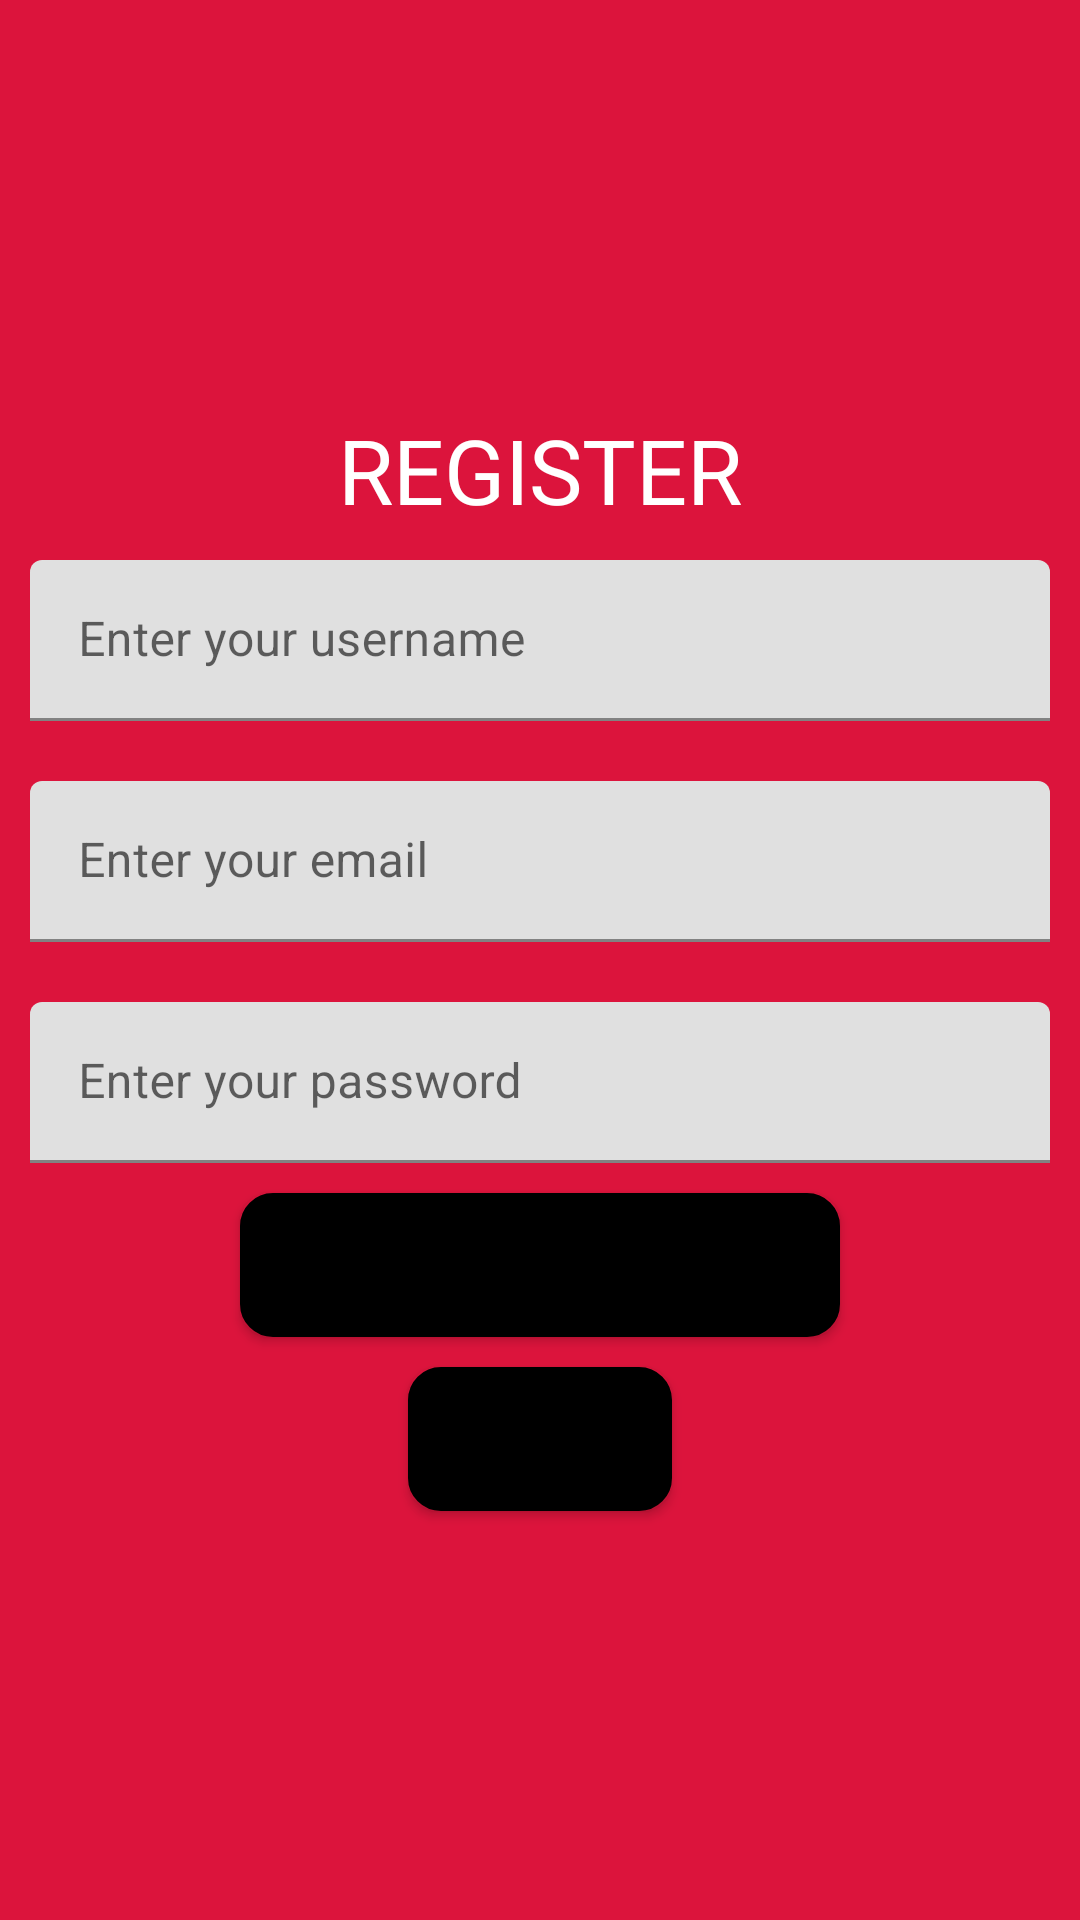

Reconstruct the res/layout file that produces this screen, plus the resources it refers to.
<!-- AndroidManifest.xml: application theme Theme.KetchAppn -->
<!-- res/layout/activity_register.xml -->
<?xml version="1.0" encoding="utf-8"?>
<LinearLayout xmlns:android="http://schemas.android.com/apk/res/android"
    android:layout_width="fill_parent"
    android:layout_height="fill_parent"
    android:orientation="vertical"
    android:gravity="center"

    android:id="@+id/RegisterFrag"
    android:background="@color/primary"
    >


    <TextView
        android:layout_width="match_parent"
        android:layout_height="wrap_content"
        android:text="@string/REGISTER"
        android:textAlignment="center"

        android:textColor="@color/white"
        android:textSize="30sp" />

    <com.google.android.material.textfield.TextInputLayout
        android:id="@+id/username_text"
        style="@style/Widget.MaterialComponents.TextInputLayout.FilledBox.Dense"
        android:layout_width="match_parent"
        android:layout_height="wrap_content"
        android:padding="10dp"
        >

        <com.google.android.material.textfield.TextInputEditText
            android:id="@+id/username"
            android:layout_width="match_parent"
            android:layout_height="wrap_content"
            android:hint="Enter your username"
            android:inputType="textPersonName"
            android:minHeight="48dp" />

    </com.google.android.material.textfield.TextInputLayout>


    <com.google.android.material.textfield.TextInputLayout
        android:id="@+id/email_text"
        style="@style/Widget.MaterialComponents.TextInputLayout.FilledBox.Dense"
        android:layout_width="match_parent"
        android:layout_height="wrap_content"
        android:padding="10dp"
        >

        <com.google.android.material.textfield.TextInputEditText
            android:id="@+id/email"
            android:layout_width="match_parent"
            android:layout_height="wrap_content"
            android:hint="Enter your email"
            android:inputType="textEmailAddress"
            android:minHeight="48dp" />

    </com.google.android.material.textfield.TextInputLayout>


    <com.google.android.material.textfield.TextInputLayout
        android:id="@+id/password_text"
        style="@style/Widget.MaterialComponents.TextInputLayout.FilledBox.Dense"
        android:layout_width="match_parent"
        android:layout_height="wrap_content"
        android:padding="10dp"
        >

        <com.google.android.material.textfield.TextInputEditText
            android:id="@+id/password"
            android:layout_width="match_parent"
            android:layout_height="wrap_content"
            android:hint="@string/enter_your_password"
            android:inputType="textPassword"
            android:minHeight="48dp" />

    </com.google.android.material.textfield.TextInputLayout>


    <Button
        android:id="@+id/RegisterNow"
        android:layout_width="200dp"
        android:layout_height="wrap_content"
        android:text="@string/register"
        android:layout_gravity="center"
        android:background="@drawable/custom_button"
        android:backgroundTint="@color/black"
        android:textColor="@color/black"/>

    <Button
        android:id="@+id/GoLogin"
        android:layout_marginTop="10dp"
        android:layout_width="wrap_content"
        android:layout_height="wrap_content"
        android:background="@drawable/custom_button"
        android:text="@string/Login"
        android:layout_gravity="center"
        android:backgroundTint="@color/black"
        android:textColor="@color/black"
        />


</LinearLayout>
<!-- resources referenced by this layout -->
<resources>
  <color name="black">#FF000000</color>
  <color name="primary">#dc143c</color>
  <color name="white">#FFFFFFFF</color>
  <!-- drawable custom_button (drawable) -->
  <?xml version="1.0" encoding="UTF-8"?>
  <shape xmlns:android="http://schemas.android.com/apk/res/android"
      android:shape="rectangle" android:padding="10dp">
      
      <solid android:color="@color/white"/>
      <corners android:radius="10dp"/>
      <stroke android:color="@color/black" android:width="2dp"/>
  
  </shape>
  <string name="Login">Login?</string>
  <string name="REGISTER">REGISTER</string>
  <string name="enter_your_password">Enter your password</string>
  <string name="register">Register</string>
  <style name="Theme.KetchAppn" parent="Theme.MaterialComponents.DayNight.NoActionBar">
          
          <item name="colorPrimary">#ffffff</item>
          <item name="colorPrimaryVariant">#0040fe</item>
          <item name="colorOnPrimary">#dc143c</item>
          <item name="colorAccent">#8c7aa2</item>
          
          <item name="colorSecondary">@color/teal_200</item>
          <item name="colorSecondaryVariant">@color/teal_700</item>
          <item name="colorOnSecondary">@color/black</item>
          
          <item name="android:statusBarColor" tools:targetApi="l">?attr/colorPrimaryVariant</item>
          
      </style>
  <color name="teal_200">#FF03DAC5</color>
  <color name="teal_700">#FF018786</color>
</resources>
